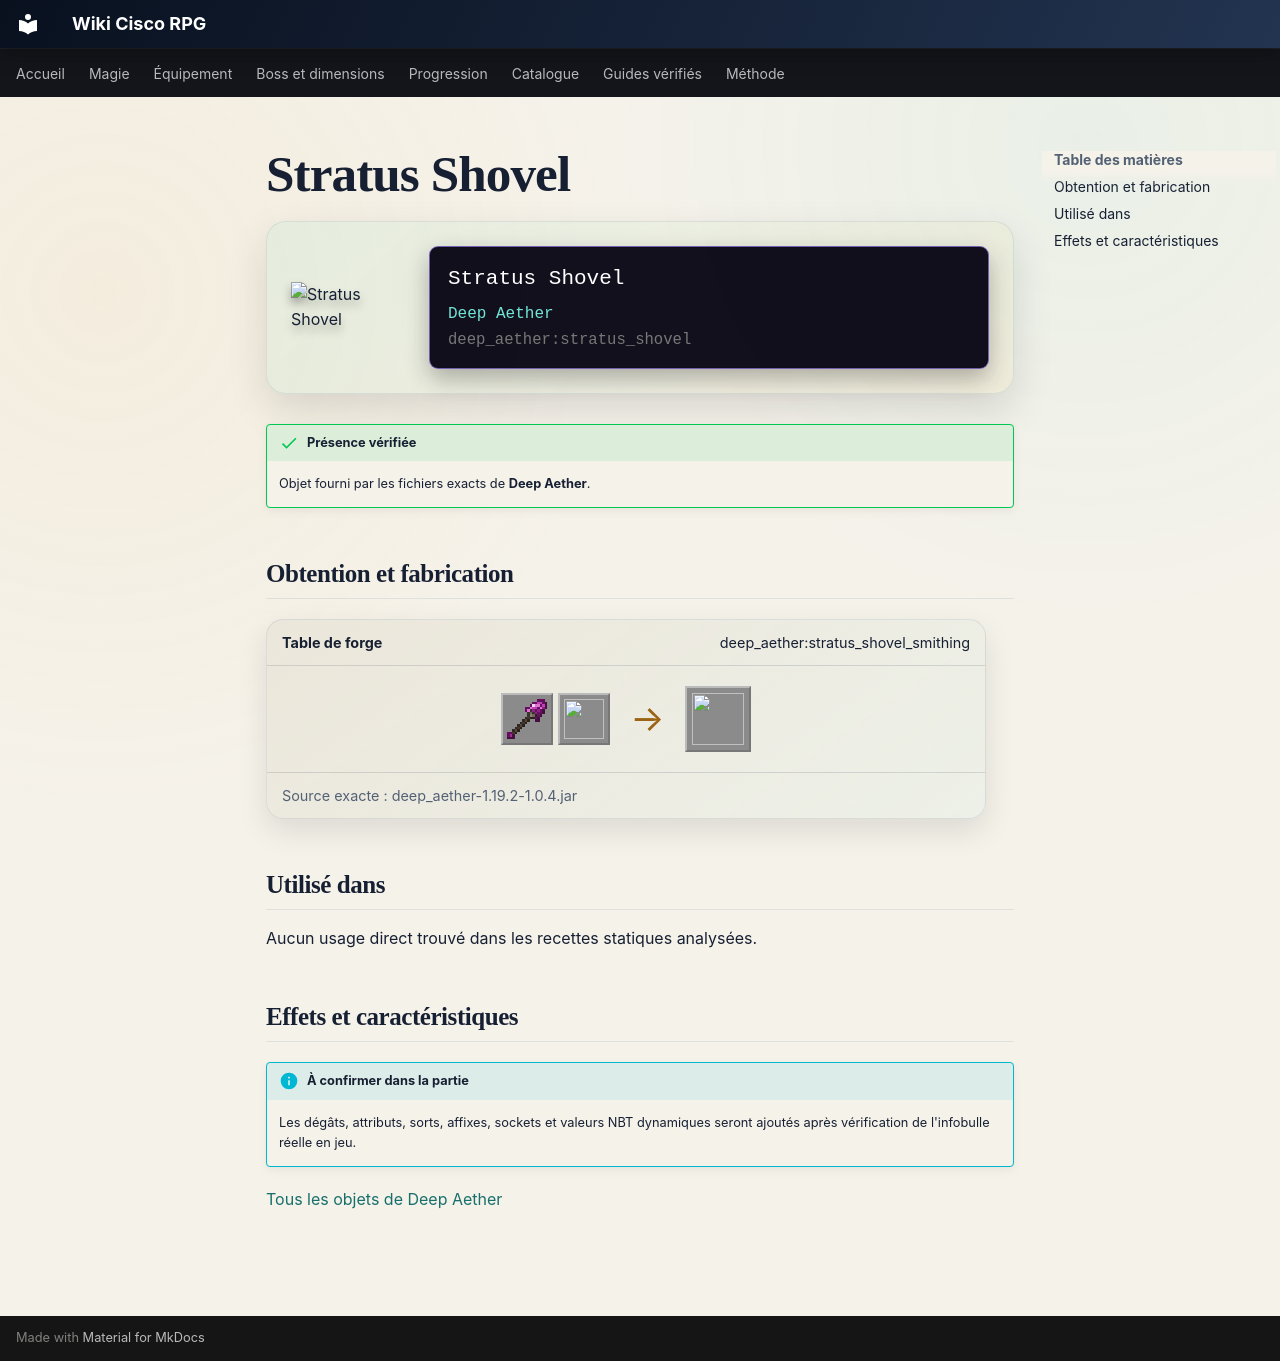

repository: Kloups-Dev/wiki-cisco-rpg · page: catalogue/objets/deep_aether/stratus_shovel/index.html · generator: mkdocs

# Stratus Shovel

<div class="mc-item-showcase">
<img class="mc-item-icon" src="../../../../assets/generated/items/deep_aether/stratus_shovel.png" alt="Stratus Shovel">
<div class="mc-tooltip-card">
<div class="mc-tooltip-card__name">Stratus Shovel</div>
<div class="mc-tooltip-card__mod">Deep Aether</div>
<div class="mc-tooltip-card__id">deep_aether:stratus_shovel</div>
</div>
</div>

!!! success "Présence vérifiée"
    Objet fourni par les fichiers exacts de **Deep Aether**.

## Obtention et fabrication

<div class="jei-recipe"><div class="jei-recipe__head"><strong>Table de forge</strong><span>deep_aether:stratus_shovel_smithing</span></div><div class="jei-recipe__body"><div class="jei-inputs"><a class="jei-slot" href="../../../../catalogue/objets/aether/gravitite_shovel/" title="Gravitite Shovel (aether:gravitite_shovel)"><img src="../../../../assets/generated/items/aether/gravitite_shovel.png" alt="" loading="lazy"></a><a class="jei-slot" href="../../../../catalogue/objets/deep_aether/stratus_ingot/" title="Stratus Ingot (deep_aether:stratus_ingot)"><img src="../../../../assets/generated/items/deep_aether/stratus_ingot.png" alt="" loading="lazy"></a></div><span class="jei-arrow">→</span><span class="jei-slot jei-slot--result"><img src="../../../../assets/generated/items/deep_aether/stratus_shovel.png" alt=""></span></div><div class="jei-recipe__source">Source exacte : deep_aether-1.19.2-1.0.4.jar</div></div>

## Utilisé dans

Aucun usage direct trouvé dans les recettes statiques analysées.

## Effets et caractéristiques

!!! info "À confirmer dans la partie"
    Les dégâts, attributs, sorts, affixes, sockets et valeurs NBT dynamiques seront ajoutés après vérification de l'infobulle réelle en jeu.

[Tous les objets de Deep Aether](../../../contenu/deep-aether.md)
